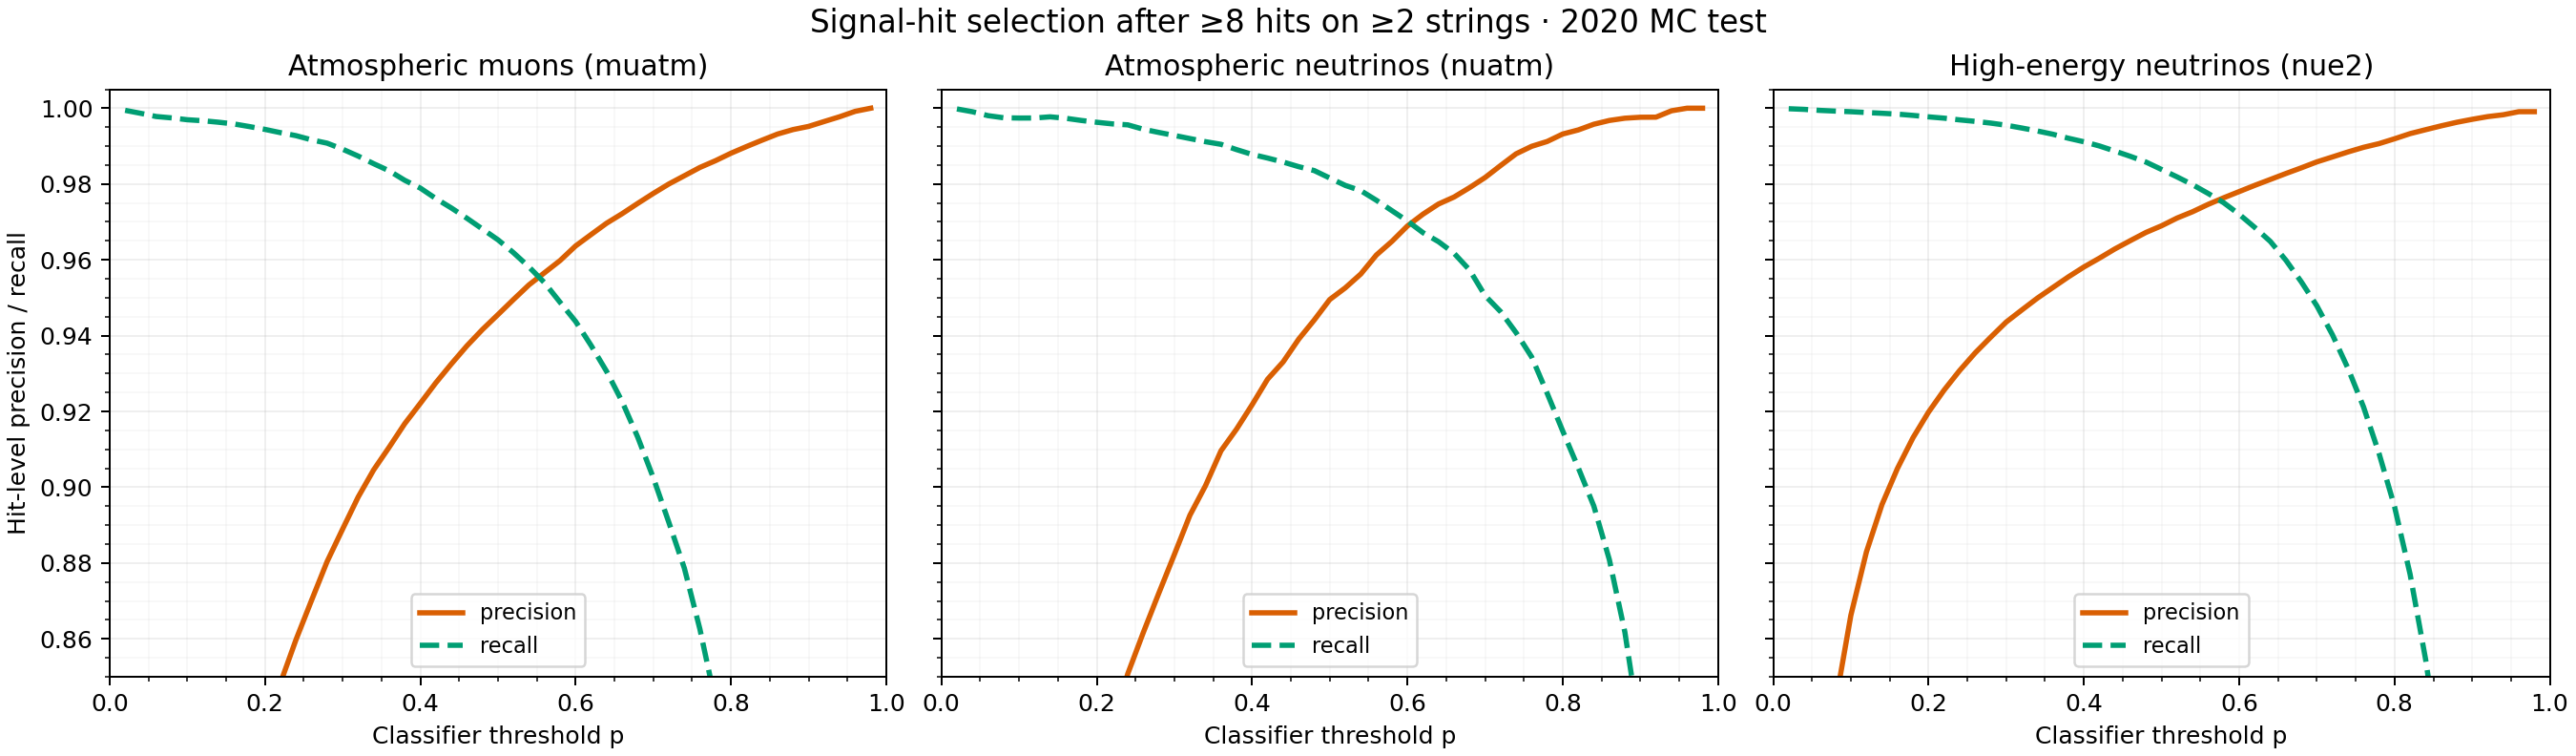

Data behind this chart, as committed beside it:
particle, threshold, retained_events, truth_signal_selected, truth_noise_selected, truth_signal_hits_in_retained_events, precision, recall
muatm, 0.02, 16552, 99902, 179610, 99958, 0.3574, 0.9994
muatm, 0.04, 13930, 91944, 109287, 92068, 0.4569, 0.9987
muatm, 0.06, 11657, 86389, 71818, 86579, 0.5461, 0.9978
muatm, 0.08, 9743, 81993, 48844, 82203, 0.6267, 0.9974
muatm, 0.1, 8394, 78591, 34888, 78831, 0.6926, 0.997
muatm, 0.12, 7492, 75887, 26556, 76139, 0.7408, 0.9967
muatm, 0.14, 6900, 73605, 21571, 73878, 0.7734, 0.9963
muatm, 0.16, 6453, 71776, 17980, 72075, 0.7997, 0.9959
muatm, 0.18, 6128, 70233, 15569, 70575, 0.8185, 0.9952
muatm, 0.2, 5861, 68851, 13614, 69238, 0.8349, 0.9944
muatm, 0.22, 5649, 67638, 12088, 68077, 0.8484, 0.9936
muatm, 0.24, 5473, 66600, 10861, 67086, 0.8598, 0.9928
muatm, 0.26, 5307, 65576, 9785, 66128, 0.8702, 0.9917
muatm, 0.28, 5150, 64572, 8774, 65173, 0.8804, 0.9908
muatm, 0.3, 5019, 63680, 7954, 64376, 0.889, 0.9892
muatm, 0.32, 4881, 62727, 7171, 63529, 0.8974, 0.9874
muatm, 0.34, 4757, 61837, 6522, 62756, 0.9046, 0.9854
muatm, 0.36, 4675, 61181, 6008, 62209, 0.9106, 0.9835
muatm, 0.38, 4580, 60391, 5482, 61562, 0.9168, 0.981
muatm, 0.4, 4490, 59619, 5035, 60902, 0.9221, 0.9789
muatm, 0.42, 4403, 58827, 4595, 60263, 0.9275, 0.9762
muatm, 0.44, 4321, 58044, 4199, 59613, 0.9325, 0.9737
muatm, 0.46, 4211, 57101, 3820, 58808, 0.9373, 0.971
muatm, 0.48, 4137, 56374, 3496, 58230, 0.9416, 0.9681
muatm, 0.5, 4063, 55649, 3205, 57650, 0.9455, 0.9653
muatm, 0.52, 3994, 54927, 2920, 57104, 0.9495, 0.9619
muatm, 0.54, 3907, 54036, 2641, 56398, 0.9534, 0.9581
muatm, 0.56, 3839, 53273, 2417, 55845, 0.9566, 0.9539
muatm, 0.58, 3758, 52347, 2192, 55172, 0.9598, 0.9488
muatm, 0.6, 3677, 51398, 1938, 54462, 0.9637, 0.9437
muatm, 0.62, 3593, 50372, 1736, 53737, 0.9667, 0.9374
muatm, 0.64, 3499, 49239, 1540, 52915, 0.9697, 0.9305
muatm, 0.66, 3407, 48025, 1374, 52057, 0.9722, 0.9225
muatm, 0.68, 3307, 46745, 1204, 51188, 0.9749, 0.9132
muatm, 0.7, 3208, 45339, 1043, 50236, 0.9775, 0.9025
muatm, 0.72, 3107, 43907, 896, 49292, 0.98, 0.8908
muatm, 0.74, 2990, 42277, 767, 48116, 0.9822, 0.8786
muatm, 0.76, 2858, 40361, 641, 46790, 0.9844, 0.8626
muatm, 0.78, 2722, 38281, 538, 45388, 0.9861, 0.8434
muatm, 0.8, 2578, 36017, 433, 43898, 0.9881, 0.8205
muatm, 0.82, 2436, 33641, 344, 42367, 0.9899, 0.794
muatm, 0.84, 2240, 30543, 260, 40134, 0.9916, 0.761
muatm, 0.86, 2021, 27091, 186, 37599, 0.9932, 0.7205
muatm, 0.88, 1752, 22933, 130, 34182, 0.9944, 0.6709
muatm, 0.9, 1428, 18030, 87, 29776, 0.9952, 0.6055
muatm, 0.92, 1007, 12196, 43, 23362, 0.9965, 0.522
muatm, 0.94, 555, 6208, 14, 14913, 0.9977, 0.4163
muatm, 0.96, 119, 1216, 1, 4239, 0.9992, 0.2869
muatm, 0.98, 1, 12, 0, 54, 1.0, 0.2222
nuatm, 0.02, 10452, 46727, 90649, 46736, 0.3401, 0.9998
nuatm, 0.04, 7206, 35395, 46849, 35428, 0.4304, 0.9991
nuatm, 0.06, 5525, 29996, 28524, 30055, 0.5126, 0.998
nuatm, 0.08, 4352, 26511, 18078, 26578, 0.5946, 0.9975
nuatm, 0.1, 3618, 24207, 12238, 24270, 0.6642, 0.9974
nuatm, 0.12, 3125, 22395, 8874, 22453, 0.7162, 0.9974
nuatm, 0.14, 2810, 21042, 6964, 21090, 0.7513, 0.9977
nuatm, 0.16, 2569, 19893, 5621, 19946, 0.7797, 0.9973
nuatm, 0.18, 2403, 19132, 4696, 19194, 0.8029, 0.9968
nuatm, 0.2, 2240, 18259, 3962, 18327, 0.8217, 0.9963
nuatm, 0.22, 2121, 17578, 3428, 17651, 0.8368, 0.9959
... 87 more rows
